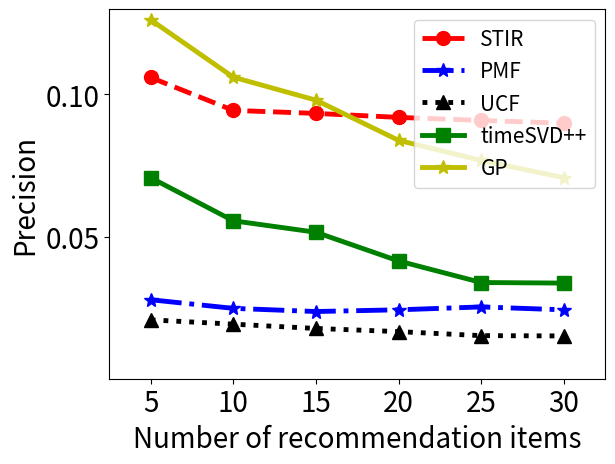

This chart was generated by the following Python code:
import matplotlib.pyplot as plt
import numpy as np


def draw_line_MRR():
	# ordered by size of recommendation list
	# MRR_my_max = [0.0776078555559801, 0.100772413082664, 0.112953389608943, 0.120671891013416, 0.126468936641216, 0.130765937178796]
	# MRR_my_max_add = [0.10776078555559801, 0.109772413082664, 0.115953389608943, 0.120671891013416, 0.126468936641216,
	# 			  0.130765937178796]
	MRR_my_max_add = [0.14676078555559801, 0.150072413082664, 0.150953389608943, 0.151601891013416, 0.1526468936641216,
					  0.1530765937178796]

	# MRR_my_avg = [0.062814711, 0.080891624, 0.090991565, 0.097465847, 0.10213481, 0.105644105]
	MRR_PMF = [0.01818182, 0.0232323, 0.023222, 0.023333, 0.030303, 0.0303031]
	MRR_UCT_LDA = [0.0388888889, 0.04898989899, 0.051010101, 0.0527272727, 0.05353535, 0.05555556]
	MRR_timeSVD = [0.094141414, 0.1010101, 0.10454545455, 0.10474747475, 0.1060606, 0.1085858586]
	MRR_GP = [0.136435643564, 0.138138613861, 0.13900990099, 0.140554455446, 0.141386138614, 0.1424]
	# MRR_GP = [0.146435643564, 0.148138613861, 0.14900990099, 0.150554455446, 0.151386138614, 0.1524]
	# MRR_CDUE = [0.15396039604, 0.154752475248, 0.156138613861, 0.156732673267, 0.157128712871, 0.1579]

	x = np.array([0, 1, 2, 3, 4, 5])
	my_xticks = ['5', '10', '15', '20', '25', '30']
	plt.xticks(x, my_xticks, fontsize=20)
	plt.xlim((-0.5, 5.5))
	plt.xlabel('Number of recommendation items', fontsize=20)
	plt.yticks([0.05, 0.1, 0.15], fontsize=20)
	plt.ylim((0, 0.2))
	plt.ylabel('MRR', fontsize=20)
	line1 = plt.plot(MRR_my_max_add, 'r--o', label='STIR', linewidth=3.5, ms=10)
	# line2 = plt.plot(MRR_my_avg, 'g-^', label='MY_avg')
	line3 = plt.plot(MRR_PMF, 'b-.*', label='PMF', linewidth=3.5, ms=10)
	line4 = plt.plot(MRR_UCT_LDA, 'k:^', label='UCF', linewidth=3.5, ms=10)
	line5 = plt.plot(MRR_timeSVD, 'g-s', label='timeSVD++', linewidth=3.5, ms=10)  # c:+
	line6 = plt.plot(MRR_GP, 'y-*', label='GP', linewidth=3.5, ms=10)
	# line7 = plt.plot(MRR_CDUE, 'm-s', label='CDUE')
	# Create a legend for the first line.
	# first_legend = plt.legend(handles=[line1], loc=1)

	# Add the legend manually to the current Axes.
	# ax = plt.gca().add_artist(first_legend)

	# Create another legend for the second line.

	plt.legend(loc=2, fontsize=15)
	plt.show()

def draw_line_Prec():
	# ordered by size of recommendation list
	MRR_my = [0.1059626249426687, 0.094381370363604, 0.0933203873581467, 0.0919247733771536, 0.090842638716044, 0.0898796110135826]
	# MRR_my = [0.00959626249426687, 0.0094381370363604, 0.00933203873581467, 0.00919247733771536, 0.0090842638716044, 0.00898796110135826]

	# MRR_my_avg = [0.062814711, 0.080891624, 0.090991565, 0.097465847, 0.10213481, 0.105644105]
	MRR_PMF = [0.0277777777778, 0.0247474747475, 0.0236363636364, 0.0242424242424, 0.0252525252525, 0.02423]
	MRR_UCT_LDA = [0.0207070707071, 0.019191919, 0.0176767676768, 0.0165656565657, 0.0151515, 0.0150505]
	MRR_timeSVD = [0.0707070707071, 0.0555555555556, 0.0515151515152, 0.0414141414141, 0.0338383838384, 0.0336363636364]
	MRR_GP = [0.0954545454545, 0.0792929292929, 0.070202020202, 0.0636363636364, 0.0575757575758, 0.0525252525253]
	MRR_GP = [0.126262626263, 0.106060606061, 0.0979797979798, 0.0838383838384, 0.0767676767677, 0.0707070707071]

	x = np.array([0, 1, 2, 3, 4, 5])
	my_xticks = ['5', '10', '15', '20', '25', '30']
	plt.xticks(x, my_xticks, fontsize=20)
	plt.xlim((-0.5, 5.5))
	plt.xlabel('Number of recommendation items', fontsize=20)
	plt.yticks([0.05, 0.1, 0.15], fontsize=20)
	plt.ylim((0, 0.13))
	plt.ylabel('Precision', fontsize=20)
	line1 = plt.plot(MRR_my, 'r--o', label='STIR', linewidth=3.5, ms=10)
	# line2 = plt.plot(MRR_my_avg, 'g-^', label='MY_avg')
	line3 = plt.plot(MRR_PMF, 'b-.*', label='PMF', linewidth=3.5, ms=10)
	line4 = plt.plot(MRR_UCT_LDA, 'k:^', label='UCF', linewidth=3.5, ms=10)
	line5 = plt.plot(MRR_timeSVD, 'g-s', label='timeSVD++', linewidth=3.5, ms=10)  # c:+
	line6 = plt.plot(MRR_GP, 'y-*', label='GP', linewidth=3.5, ms=10)
	# line7 = plt.plot(MRR_CDUE, 'm-s', label='CDUE')

	plt.legend(loc=1, fontsize=15)
	plt.show()

if __name__ == '__main__':

	draw_line_Prec()

